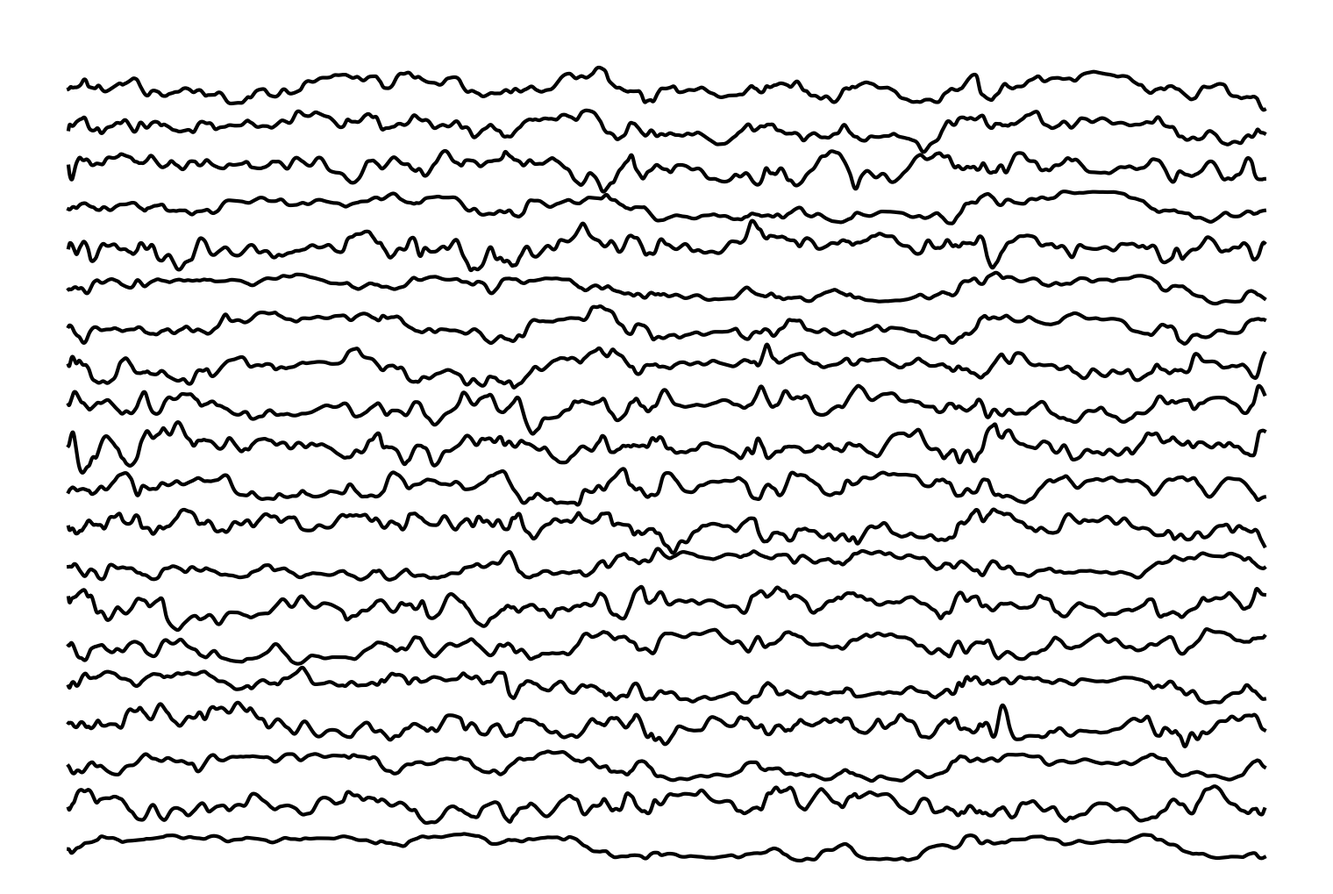
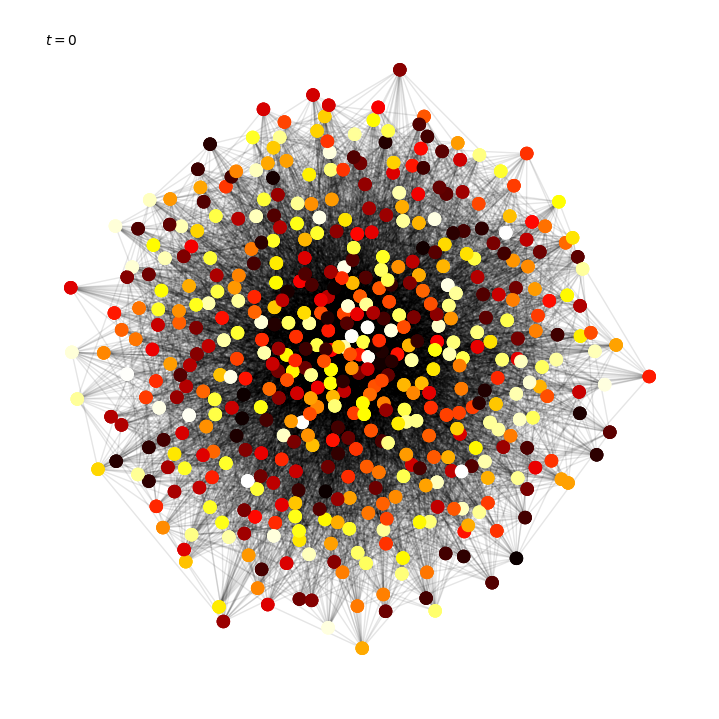

The matplotlib source for these figures, in order:
import numpy as np
import matplotlib.pyplot as plt
from matplotlib import animation
from mpl_toolkits.axes_grid1 import make_axes_locatable
import pandas as pd
from scipy.stats import zscore
import networkx as nx


class ChaoticNeuralNetwork:

    def __init__(self, N, tau, g):
        self.N = N  # N Neurons
        self.tau = tau  # Time constant
        self.g = g  # Chaos parameter
        self.A = np.zeros((N, N))  # Adjacency matrix
        r_0 = np.random.uniform(-1, 1, N)  # Initial firing rates
        self.R = np.expand_dims(r_0, axis=1)  # Firing rates (time series)

    @property
    def r(self):
        return np.expand_dims(self.R[:, -1], axis=1)

    def wireNeurons(self, adjacencyMatrix):
        self.A = adjacencyMatrix

    def simulate(self, duration, step=1):
        T = int(duration / step) + 1
        t = np.linspace(0, duration, T)
        R = np.zeros((self.N, T))
        R[:, 0] = self.R[:, -1]
        for i in range(1, T):
            R[:, i] = R[:, i - 1] + step * self.dr(R[:, i - 1])
        self.R = np.append(self.R, R[:, 1:], axis=1)

    def dr(self, r):
        dr = (1 / self.tau) * (-r + (self.g * np.dot(self.A, np.tanh(r))))
        return dr

    def displayTimeSeries(self, Nneurons, linewidth=3, figsize=(15, 10)):
        plt.figure(figsize=figsize)
        ncol = 2
        IDs = (self.N * np.random.uniform(0, 1, Nneurons)).astype('int')
        for i in range(Nneurons):
            plt.plot(zscore(self.R[IDs[i], :]) + (5 * i), color='black', linewidth=linewidth)
        plt.ylim([-5, (Nneurons + 1) * 5])
        plt.axis('off')
        plt.tight_layout(pad=0)
        plt.show()

    def displayRaster(self, figsize=(8, 5)):
        fig, ax = plt.subplots(figsize=figsize)
        image = plt.imshow(self.R, cmap='hot', extent=[0, 1.5, 1, 0], interpolation=None)
        divider = make_axes_locatable(ax)
        cax = divider.append_axes("right", size="5%", pad=0.1)
        cbar = plt.colorbar(image, cax=cax)
        cbar.ax.set_ylabel('Firing rate')
        ax.set_xlabel('Time')
        ax.set_ylabel('Neurons')
        ax.set_xticks([])
        ax.set_yticks([])
        plt.tight_layout(pad=0)
        plt.show()


def randomNetwork(N, rho):
    G = nx.erdos_renyi_graph(N, rho)
    weightedMatrix = nx.to_numpy_array(G)
    IDs = np.where(weightedMatrix == 1)
    for i in range(len(IDs[0])):
        weightedMatrix[IDs[0][i], IDs[1][i]] = np.random.normal(0, (1 / ((N * rho) ** (1/3))))
    return weightedMatrix


def modularNetwork(moduleSizes, p_intra, p_inter):
    Nmodules = len(moduleSizes)
    probabilityMatrix = np.zeros((Nmodules, Nmodules))
    for i in range(probabilityMatrix.shape[0]):
        for j in range(probabilityMatrix.shape[0]):
            if i == j:
                probabilityMatrix[i, j] = p_intra[i]
            else:
                probabilityMatrix[i, j] = p_inter
    G = nx.stochastic_block_model(moduleSizes, probabilityMatrix)
    weightedMatrix = nx.to_numpy_array(G)
    IDs = np.where(weightedMatrix == 1)
    rho = np.mean(p_intra)
    for i in range(len(IDs[0])):
        weightedMatrix[IDs[0][i], IDs[1][i]] = np.random.normal(0, (1 / ((N * rho) ** (1/3))))
    return weightedMatrix


def BANetwork(N, M):
    G = nx.barabasi_albert_graph(N, M)
    weightedMatrix = nx.to_numpy_array(G)
    IDs = np.where(weightedMatrix == 1)
    rho = len(IDs[0]) / ((N ** 2) - N)
    for i in range(len(IDs[0])):
        weightedMatrix[IDs[0][i], IDs[1][i]] = np.random.normal(0, (1 / ((N * rho) ** (1/3))))
    return weightedMatrix


def WSNetwork(N, k, p):
    G = nx.watts_strogatz_graph(N, k, p)
    weightedMatrix = nx.to_numpy_array(G)
    IDs = np.where(weightedMatrix == 1)
    rho = len(IDs[0]) / ((N ** 2) - N)
    for i in range(len(IDs[0])):
        weightedMatrix[IDs[0][i], IDs[1][i]] = np.random.normal(0, (1 / ((N * rho) ** (1/3))))
    return weightedMatrix


def circulantNetwork(N, offsets):
    G = nx.circulant_graph(N, offsets)
    weightedMatrix = nx.to_numpy_array(G)
    IDs = np.where(weightedMatrix == 1)
    rho = len(IDs[0]) / ((N ** 2) - N)
    for i in range(len(IDs[0])):
        weightedMatrix[IDs[0][i], IDs[1][i]] = np.random.normal(0, (1 / ((N * rho) ** (1/3))))
    return weightedMatrix


def animateNetwork(network, Nframes, step, nodeSize=50):

    G = nx.from_numpy_array(np.abs(network.A))
    pos = nx.spring_layout(G)  # positions for all nodes
    fig, ax = plt.subplots(figsize=(7, 7))
    nx.draw_networkx_nodes(G, pos, ax=ax, node_size=nodeSize, node_color=network.R[:, 0], cmap='hot')
    nx.draw_networkx_edges(G, pos, ax=ax, width=1.0, alpha=0.1)
    x, y = ax.get_xlim()[0], ax.get_ylim()[1]
    title = plt.text(x + 0.15 * np.abs(x), y - 0.1 * np.abs(y), r"$t = {:.0f}$".format(0), ha="center")
    plt.axis('off')
    plt.tight_layout(pad=0)

    def drawframe(i):
        nodes = nx.draw_networkx_nodes(G, pos, node_size=nodeSize, node_color=network.R[:, i * step], cmap='hot')
        title.set_text(r"$t = {:.0f}$".format(i * step))
        return nodes, title,

    anim = animation.FuncAnimation(fig, drawframe, frames=Nframes, interval=10, blit=True)
    plt.show()


if __name__ == '__main__':

    N = 500  # Neurons
    tau = 10  # Time constant (ms)
    g = 1.5  # Chaos

    #adjacencyMatrix = modularNetwork([250] + [50] * 5, [0.75] + [0.75] * 5, 0.01)
    #adjacencyMatrix = randomNetwork(N, 0.1)
    adjacencyMatrix = BANetwork(N, 20)
    #adjacencyMatrix = WSNetwork(N, 10, 0.1)

    network = ChaoticNeuralNetwork(N, tau, g)
    network.wireNeurons(adjacencyMatrix)
    network.simulate(5000)

    network.displayTimeSeries(20)

    animateNetwork(network, 1000, 4, nodeSize=75)
